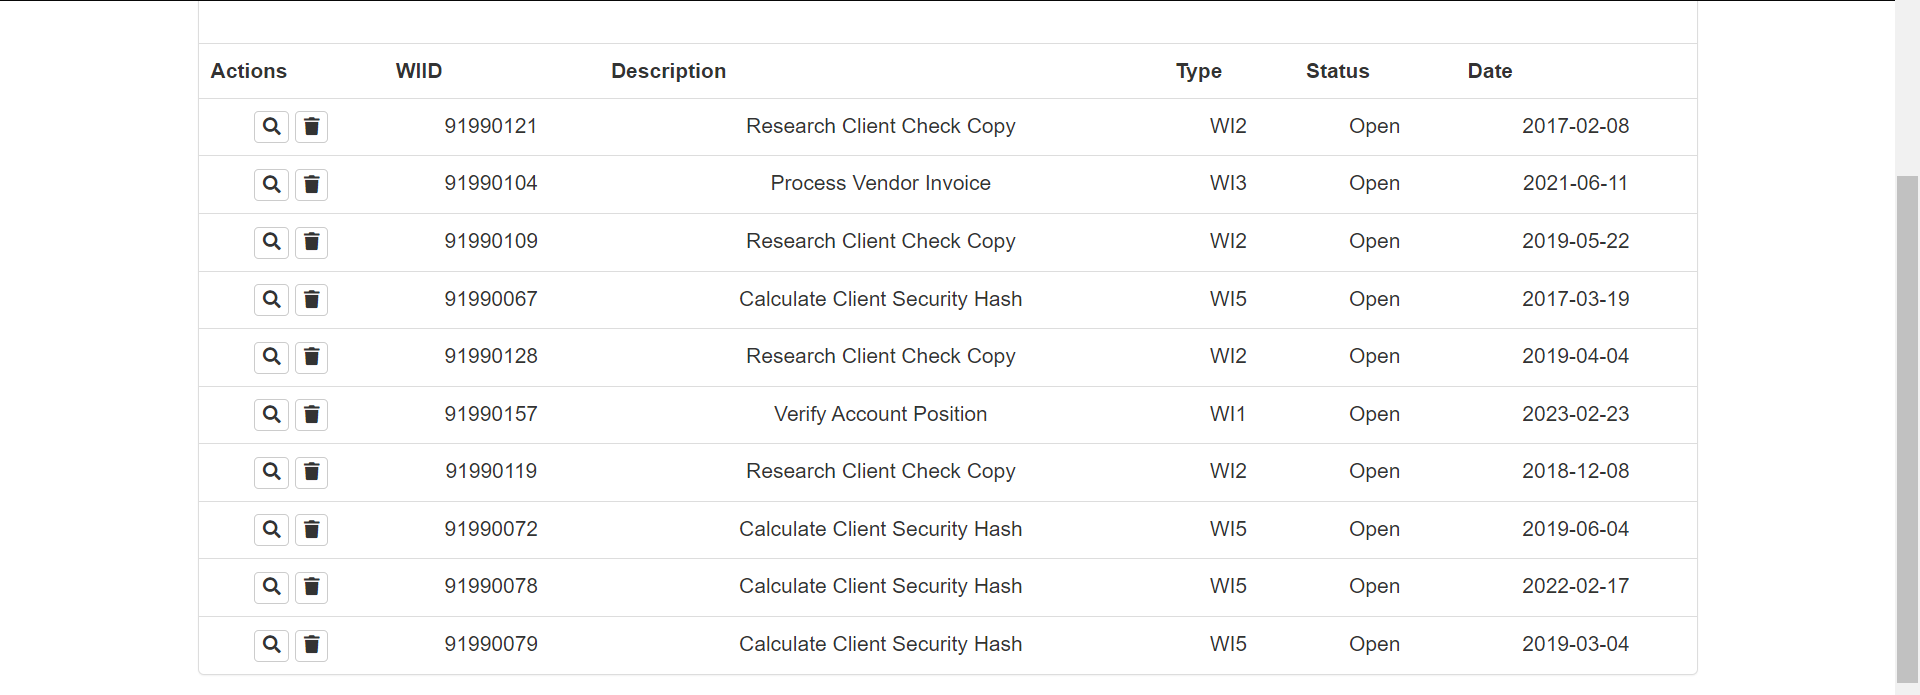
Task: ACME library with Object Repository
Workflow: Download all work items

Step 1: get-text from the table in window 'ACME System 1 - Work Items' (chrome.exe)
